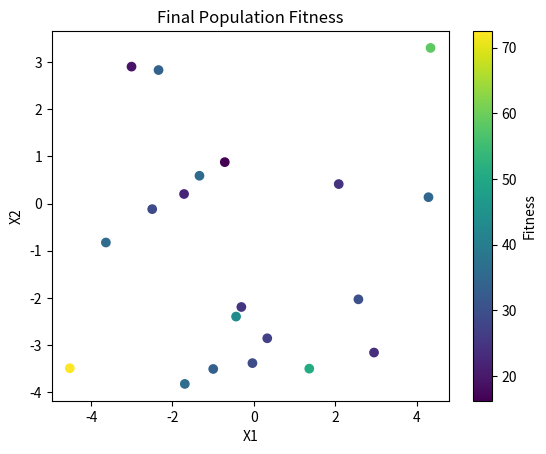

This chart was generated by the following Python code:
import numpy as np

# Define the Rastrigin function
def rastrigin(X):
    A = 10
    return A * len(X) + sum([(x**2 - A * np.cos(2 * np.pi * x)) for x in X])

# Genetic Algorithm Components
def initialize_population(pop_size, dimensions, bounds):
    return np.random.uniform(bounds[0], bounds[1], (pop_size, dimensions))

def evaluate_population(population, objective_function):
    return np.array([objective_function(ind) for ind in population])

def select_parents(population, fitness, num_parents):
    return population[np.argsort(fitness)[-num_parents:]]

def crossover(parents, offspring_size):
    offspring = np.empty(offspring_size)
    crossover_point = np.uint8(offspring_size[1] / 2)
    for k in range(offspring_size[0]):
        parent1_idx = k % parents.shape[0]
        parent2_idx = (k+1) % parents.shape[0]
        offspring[k, 0:crossover_point] = parents[parent1_idx, 0:crossover_point]
        offspring[k, crossover_point:] = parents[parent2_idx, crossover_point:]
    return offspring

def mutate(offspring, mutation_rate, bounds):
    for idx in range(offspring.shape[0]):
        for gene in range(offspring.shape[1]):
            if np.random.rand() < mutation_rate:
                random_value = np.random.uniform(bounds[0], bounds[1])
                offspring[idx, gene] = random_value
    return offspring

# Genetic Algorithm
def genetic_algorithm(objective_function, bounds, pop_size, dimensions, num_generations, num_parents, mutation_rate):
    population = initialize_population(pop_size, dimensions, bounds)
    for generation in range(num_generations):
        fitness = evaluate_population(population, objective_function)
        parents = select_parents(population, fitness, num_parents)
        offspring = crossover(parents, (pop_size - num_parents, dimensions))
        offspring = mutate(offspring, mutation_rate, bounds)
        population[0:num_parents, :] = parents
        population[num_parents:, :] = offspring
        
        print(f"Generation {generation}: Best Fitness = {np.max(fitness)}")
    best_solution = population[np.argmax(fitness)]
    best_fitness = np.max(fitness)
    return best_solution, best_fitness

# Parameters
bounds = [-5.12, 5.12]
pop_size = 20
dimensions = 2
num_generations = 100
num_parents = 10
mutation_rate = 0.1

# Execute the Genetic Algorithm
best_solution, best_fitness = genetic_algorithm(rastrigin, bounds, pop_size, dimensions, num_generations, num_parents, mutation_rate)

# Print the results
print(f"Best solution found: {best_solution}")
print(f"Best fitness value: {best_fitness}")

# Optional: Plotting the final population (for 2D problems)
import matplotlib.pyplot as plt
final_population = initialize_population(pop_size, dimensions, bounds)
fitness = evaluate_population(final_population, rastrigin)
plt.scatter(final_population[:, 0], final_population[:, 1], c=fitness, cmap='viridis')
plt.colorbar(label='Fitness')
plt.title('Final Population Fitness')
plt.xlabel('X1')
plt.ylabel('X2')
plt.show()
